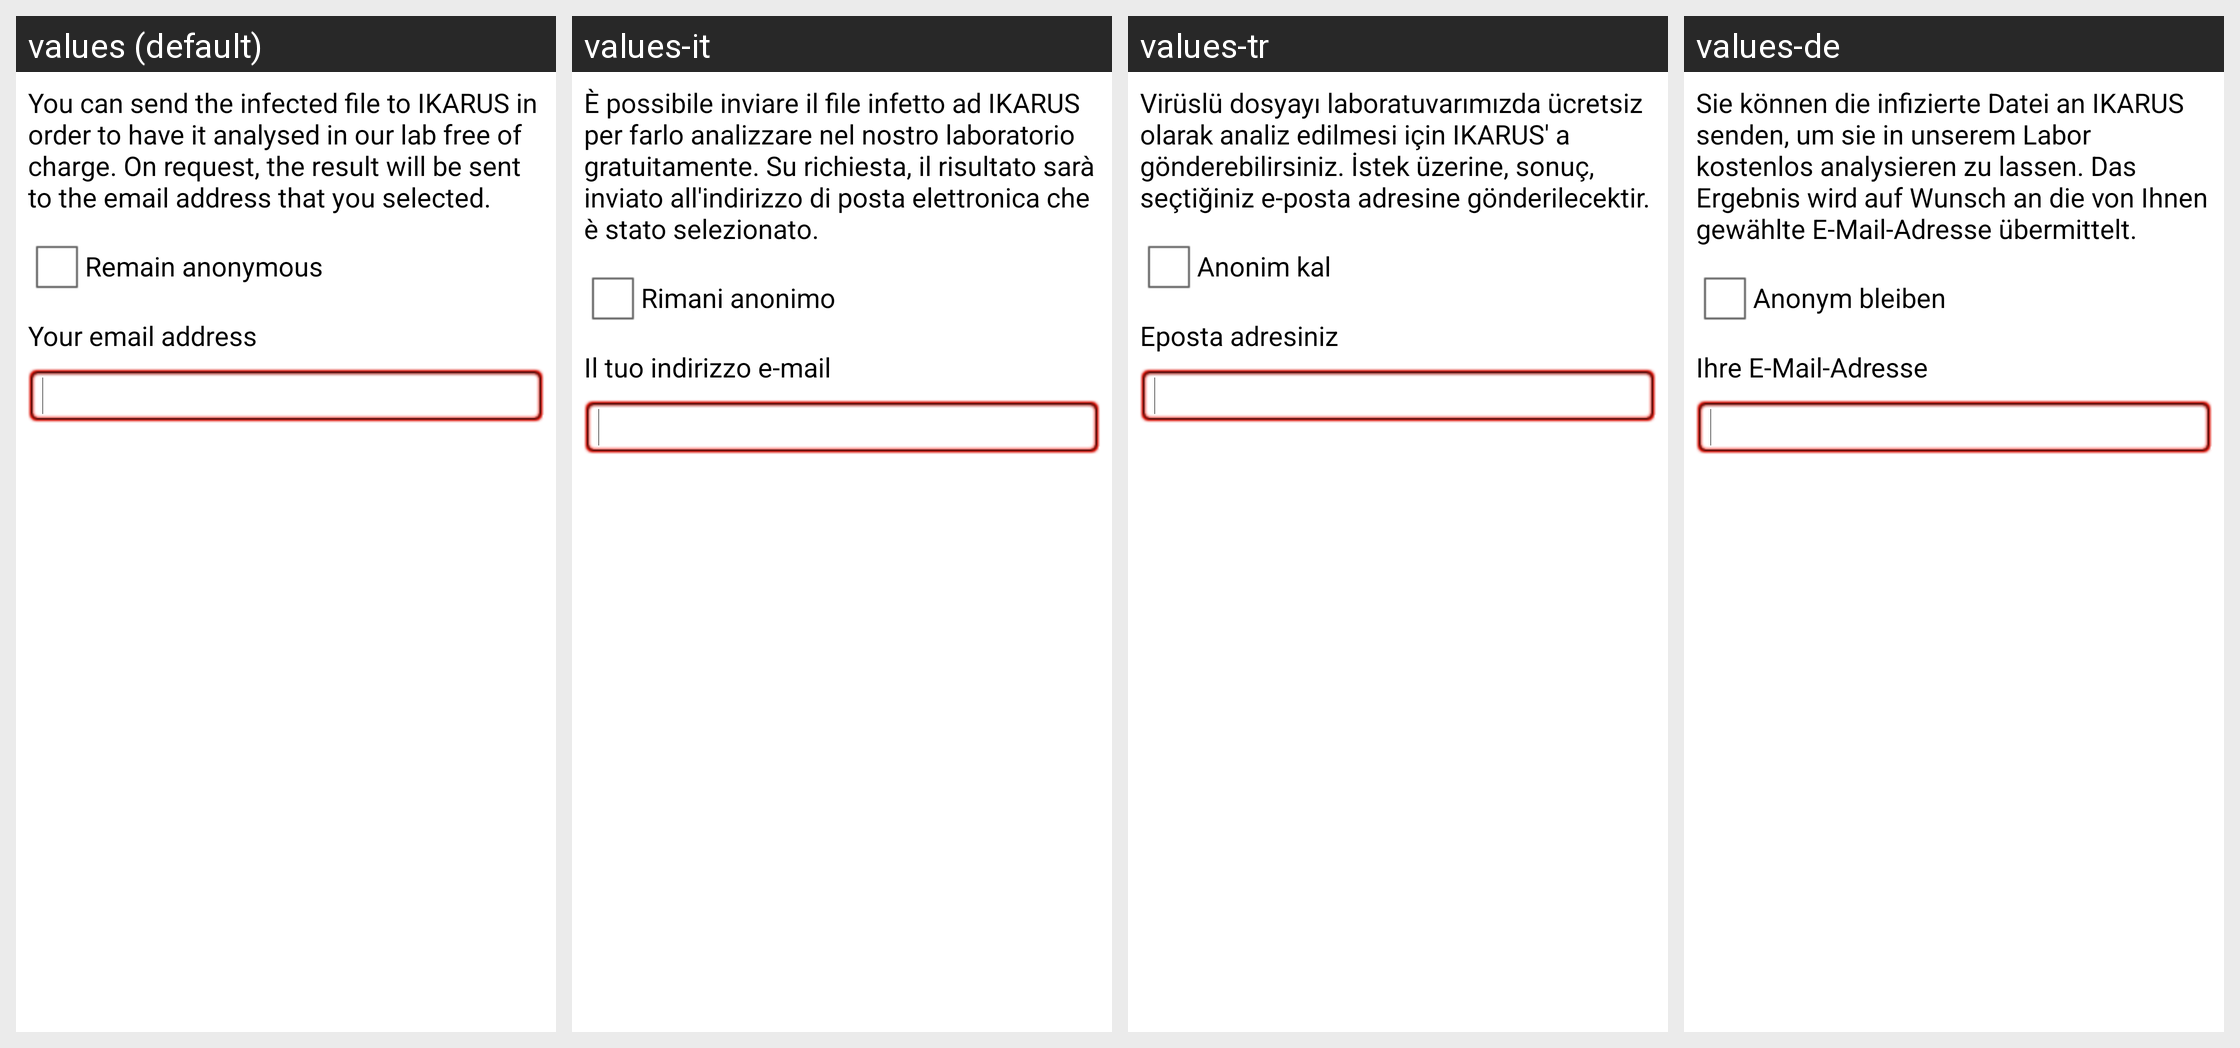

For this localized Android screen grid, give each drawn string resource with its value in every locale shown.
Android screen res/layout/infection_send_lab.xml rendered under 4 locales, left to right: values (default), values-it, values-tr, values-de. Device: Nexus 5 (rendered at 1080×1920; each locale shown at half size, 540×960, under a caption strip naming it); theme Ikarus.Theme.
Other locales in the repository, not shown: values-es, values-fr, values-ru, values-zh.
Strings drawn on this screen, with the default value and each locale's value (text and hints the layout hard-codes, and strings that could not be matched under every locale, appear in the picture but are not listed):

send_to_ikarus_explanation
  values: You can send the infected file to IKARUS in order to have it analysed in our lab free of charge. On request, the result will be sent to the email address that you selected.
  values-it: È possibile inviare il file infetto ad IKARUS per farlo analizzare nel nostro laboratorio gratuitamente. Su richiesta, il risultato sarà inviato all'indirizzo di posta elettronica che è stato selezionato.
  values-tr: Virüslü dosyayı laboratuvarımızda ücretsiz olarak analiz edilmesi için IKARUS' a gönderebilirsiniz. İstek üzerine, sonuç, seçtiğiniz e-posta adresine gönderilecektir.
  values-de: Sie können die infizierte Datei an IKARUS senden, um sie in unserem Labor kostenlos analysieren zu lassen. Das Ergebnis wird auf Wunsch an die von Ihnen gewählte E-Mail-Adresse übermittelt.

send_to_ikarus_anonymously
  values: Remain anonymous
  values-it: Rimani anonimo
  values-tr: Anonim kal
  values-de: Anonym bleiben

send_to_ikarus_mail_label
  values: Your email address
  values-it: Il tuo indirizzo e-mail
  values-tr: Eposta adresiniz
  values-de: Ihre E-Mail-Adresse
